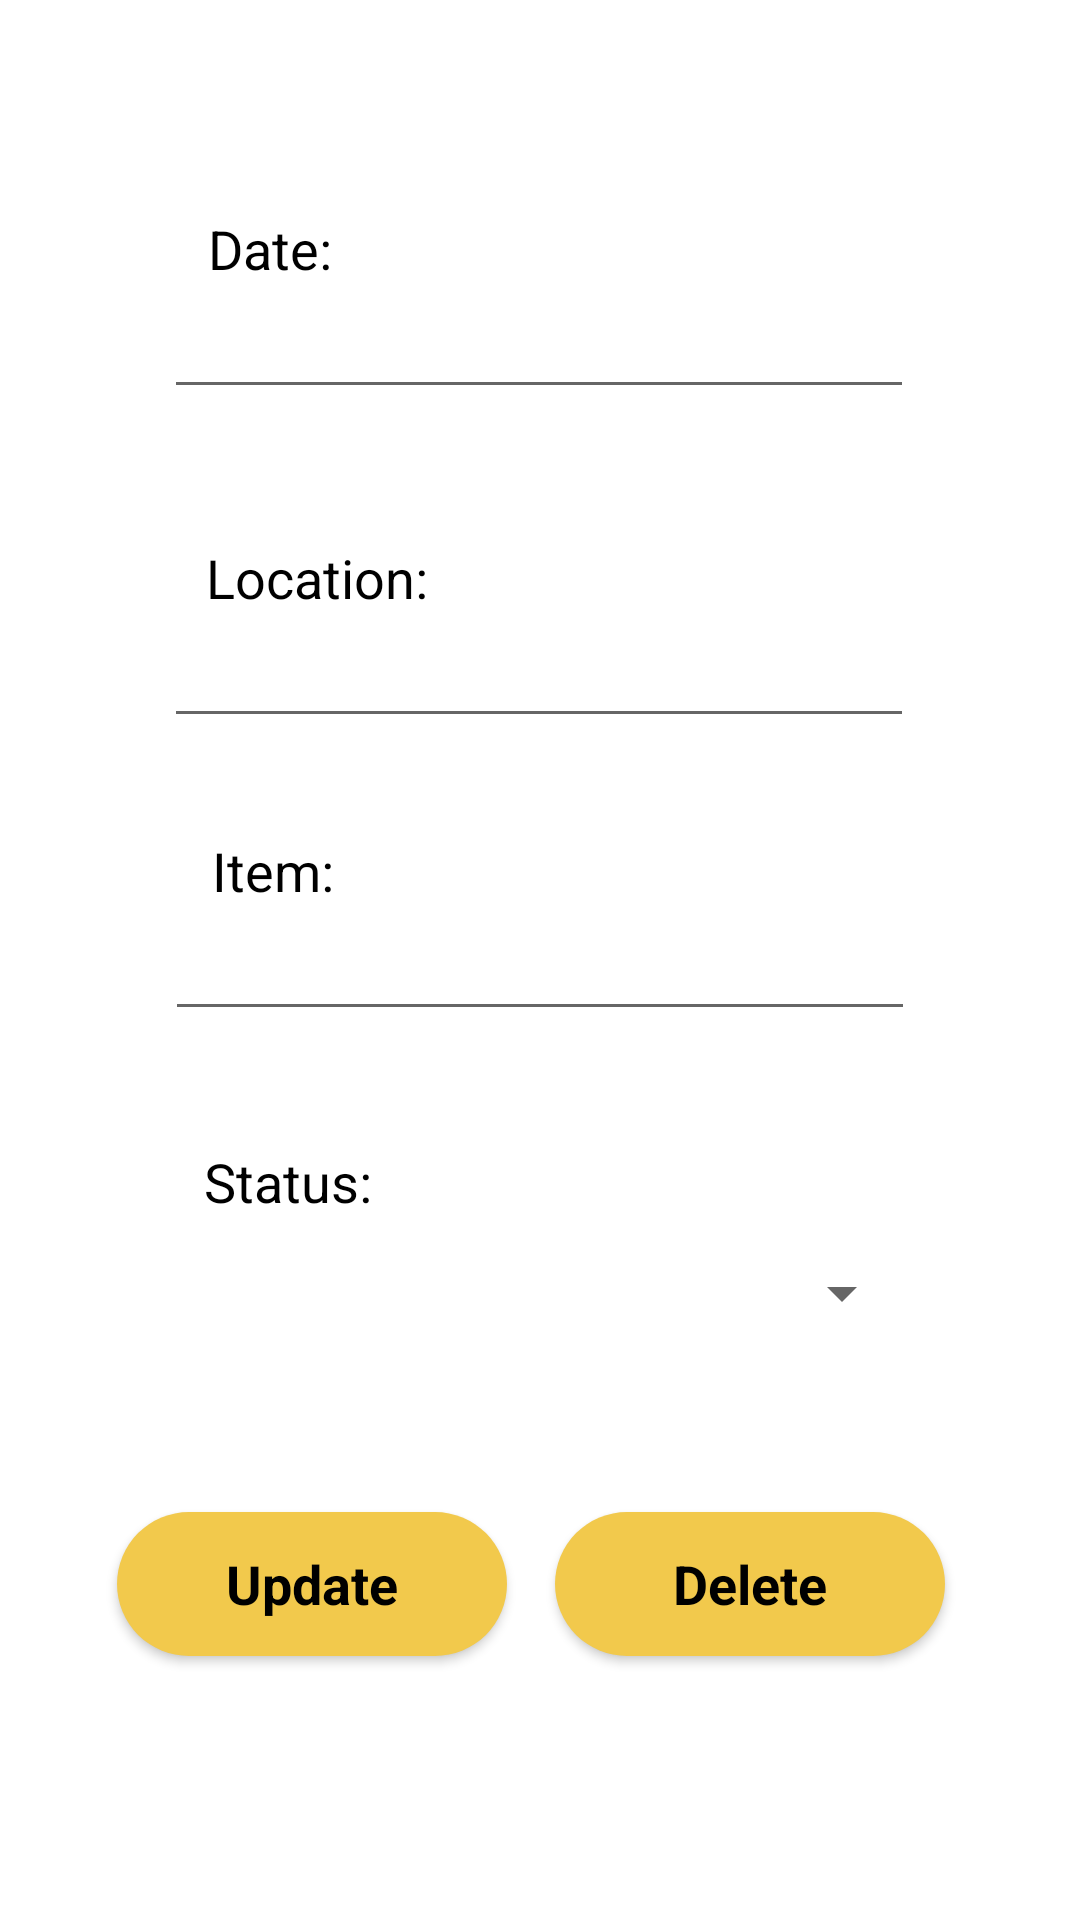

Here is an Android app screen rendered from its layout file. Give the layout XML and the strings, colors and styles it references.
<!-- AndroidManifest.xml: application theme Theme.MySweetHome -->
<!-- res/layout/lost_found_edit.xml -->
<?xml version="1.0" encoding="utf-8"?>
<androidx.constraintlayout.widget.ConstraintLayout xmlns:android="http://schemas.android.com/apk/res/android"
    xmlns:app="http://schemas.android.com/apk/res-auto"
    xmlns:tools="http://schemas.android.com/tools"
    android:layout_width="match_parent"
    android:layout_height="match_parent"
    tools:context=".LostFoundEdit">

    <TextView
        android:id="@+id/tvDate"
        android:layout_width="wrap_content"
        android:layout_height="wrap_content"
        android:layout_marginTop="68dp"
        android:text="@string/date"
        android:textColor="@color/black"
        android:textSize="18sp"
        app:layout_constraintBottom_toTopOf="@+id/etDate"
        app:layout_constraintEnd_toEndOf="parent"
        app:layout_constraintHorizontal_bias="0.218"
        app:layout_constraintStart_toStartOf="parent"
        app:layout_constraintTop_toTopOf="parent"
        app:layout_constraintVertical_bias="1.0" />

    <EditText
        android:id="@+id/etDate"
        android:layout_width="250dp"
        android:layout_height="wrap_content"
        android:layout_marginBottom="44dp"
        android:ems="10"
        android:inputType="textPersonName"
        android:textColor="@color/black"
        android:textSize="18sp"
        app:layout_constraintBottom_toTopOf="@+id/tvLocation"
        app:layout_constraintEnd_toEndOf="parent"
        app:layout_constraintHorizontal_bias="0.496"
        app:layout_constraintStart_toStartOf="parent" />

    <TextView
        android:id="@+id/tvLocation"
        android:layout_width="wrap_content"
        android:layout_height="wrap_content"
        android:text="Location:"
        android:textColor="@color/black"
        android:textSize="18sp"
        app:layout_constraintBottom_toTopOf="@+id/etLocation"
        app:layout_constraintEnd_toEndOf="parent"
        app:layout_constraintHorizontal_bias="0.24"
        app:layout_constraintStart_toStartOf="parent" />

    <EditText
        android:id="@+id/etLocation"
        android:layout_width="250dp"
        android:layout_height="wrap_content"
        android:layout_marginBottom="32dp"
        android:ems="10"
        android:inputType="textPersonName"
        android:textColor="@color/black"
        android:textSize="18sp"
        app:layout_constraintBottom_toTopOf="@+id/tvItem"
        app:layout_constraintEnd_toEndOf="parent"
        app:layout_constraintHorizontal_bias="0.496"
        app:layout_constraintStart_toStartOf="parent" />

    <TextView
        android:id="@+id/tvItem"
        android:layout_width="wrap_content"
        android:layout_height="wrap_content"
        android:text="@string/item"
        android:textColor="@color/black"
        android:textSize="18sp"
        app:layout_constraintBottom_toTopOf="@+id/etItem"
        app:layout_constraintEnd_toEndOf="parent"
        app:layout_constraintHorizontal_bias="0.221"
        app:layout_constraintStart_toStartOf="parent" />

    <EditText
        android:id="@+id/etItem"
        android:layout_width="250dp"
        android:layout_height="wrap_content"
        android:layout_marginBottom="38dp"
        android:ems="10"
        android:inputType="textPersonName"
        android:textColor="@color/black"
        android:textSize="18sp"
        app:layout_constraintBottom_toTopOf="@+id/tvStatus"
        app:layout_constraintEnd_toEndOf="parent"
        app:layout_constraintStart_toStartOf="parent" />

    <TextView
        android:id="@+id/tvStatus"
        android:layout_width="wrap_content"
        android:layout_height="wrap_content"
        android:text="@string/status"
        android:textColor="@color/black"
        android:textSize="18sp"
        app:layout_constraintBottom_toTopOf="@+id/spinnerStatus"
        app:layout_constraintEnd_toEndOf="parent"
        app:layout_constraintHorizontal_bias="0.224"
        app:layout_constraintStart_toStartOf="parent" />

    <Spinner
        android:id="@+id/spinnerStatus"
        android:layout_width="250dp"
        android:layout_height="50dp"
        android:layout_marginBottom="48dp"
        android:textColor="@color/black"
        android:textSize="18sp"
        app:layout_constraintBottom_toTopOf="@+id/btnUpdate"
        app:layout_constraintEnd_toEndOf="parent"
        app:layout_constraintHorizontal_bias="0.496"
        app:layout_constraintStart_toStartOf="parent" />

    <android.widget.Button
        android:id="@+id/btnUpdate"
        android:layout_width="130dp"
        android:layout_height="wrap_content"
        android:layout_marginBottom="88dp"
        android:background="@drawable/rounded_corners"
        android:text="Update"
        android:textAppearance="@style/TextAppearance.AppCompat.Large"
        android:textColor="@color/black"
        android:textSize="18sp"
        android:textStyle="bold"
        app:backgroundTint="#F2C94C"
        app:layout_constraintBottom_toBottomOf="parent"
        app:layout_constraintEnd_toEndOf="parent"
        app:layout_constraintHorizontal_bias="0.17"
        app:layout_constraintStart_toStartOf="parent"
        app:strokeColor="#F2C94C" />

    <android.widget.Button
        android:id="@+id/btnDelete"
        android:layout_width="130dp"
        android:layout_height="wrap_content"
        android:layout_marginBottom="88dp"
        android:background="@drawable/rounded_corners"
        android:text="Delete"
        android:textAppearance="@style/TextAppearance.AppCompat.Large"
        android:textColor="@color/black"
        android:textSize="18sp"
        android:textStyle="bold"
        app:backgroundTint="#F2C94C"
        app:layout_constraintBottom_toBottomOf="parent"
        app:layout_constraintEnd_toEndOf="parent"
        app:layout_constraintHorizontal_bias="0.804"
        app:layout_constraintStart_toStartOf="parent"
        app:strokeColor="#F2C94C" />
</androidx.constraintlayout.widget.ConstraintLayout>
<!-- resources referenced by this layout -->
<resources>
  <color name="black">#FF000000</color>
  <!-- drawable rounded_corners (drawable) -->
  <?xml version="1.0" encoding="utf-8"?>
  <shape xmlns:android="http://schemas.android.com/apk/res/android">
      <corners android:radius="200dp" />
      <solid android:color="#F2C94C" />
  </shape>
  <string name="date">Date:</string>
  <string name="item">Item:</string>
  <string name="status">Status:</string>
  <style name="Theme.MySweetHome" parent="Theme.MaterialComponents.DayNight.DarkActionBar">
          
          <item name="colorPrimary">@color/F2C94C</item>
          <item name="colorPrimaryVariant">@color/black</item>
          <item name="colorOnPrimary">@color/black</item>
          
          <item name="colorSecondary">@color/teal_200</item>
          <item name="colorSecondaryVariant">@color/teal_700</item>
          <item name="colorOnSecondary">@color/black</item>
          
          <item name="android:statusBarColor" tools:targetApi="l">?attr/colorPrimaryVariant</item>
         
          
      </style>
  <color name="F2C94C">#F2C94C</color>
  <color name="teal_200">#FF03DAC5</color>
  <color name="teal_700">#FF018786</color>
</resources>
